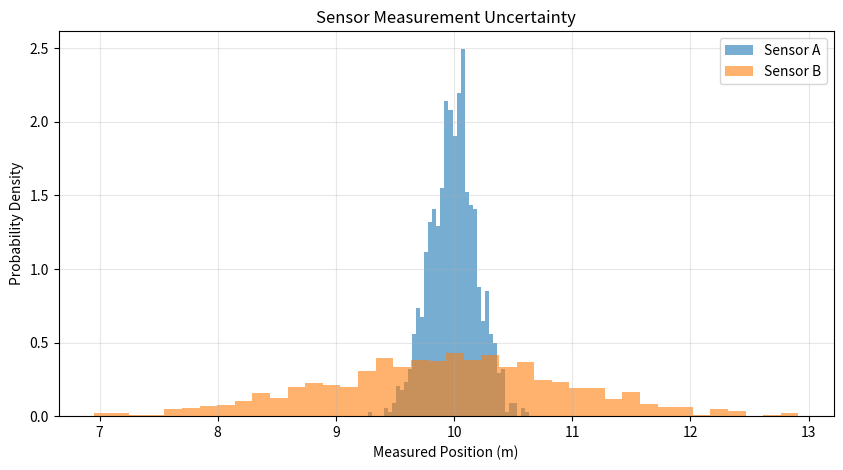

Source code (Python):
import numpy as np
import matplotlib.pyplot as plt

rng = np.random.default_rng(42)

sensor_a = rng.normal(10, 0.2, 1000)
sensor_b = rng.normal(10, 1.0, 1000)

plt.figure(figsize=(10, 5))

plt.hist(sensor_a, bins=40, alpha=0.6,
         density=True, label="Sensor A")

plt.hist(sensor_b, bins=40, alpha=0.6,
         density=True, label="Sensor B")

plt.xlabel("Measured Position (m)")
plt.ylabel("Probability Density")
plt.title("Sensor Measurement Uncertainty")
plt.legend()
plt.grid(alpha=0.3)
plt.show()
